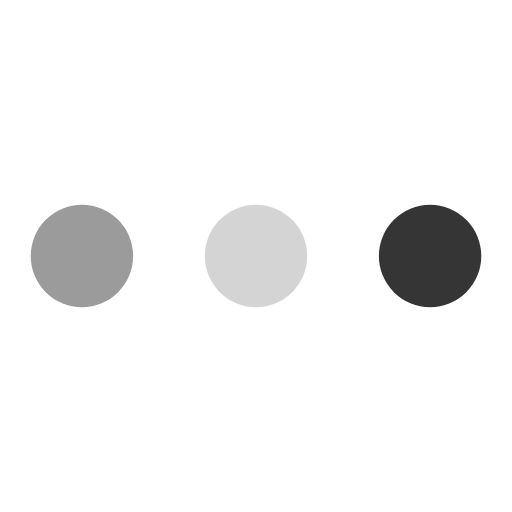
t = 0.00 s
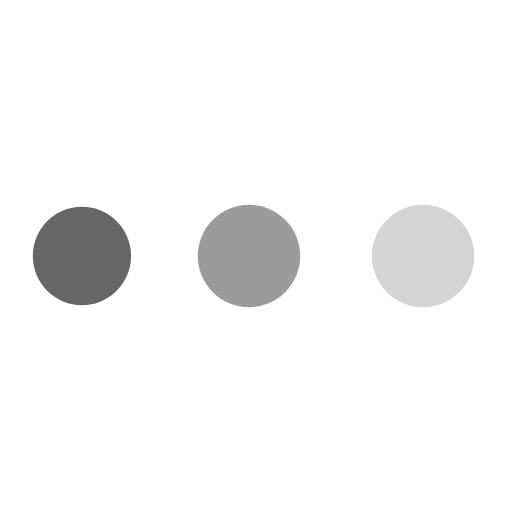
t = 0.35 s
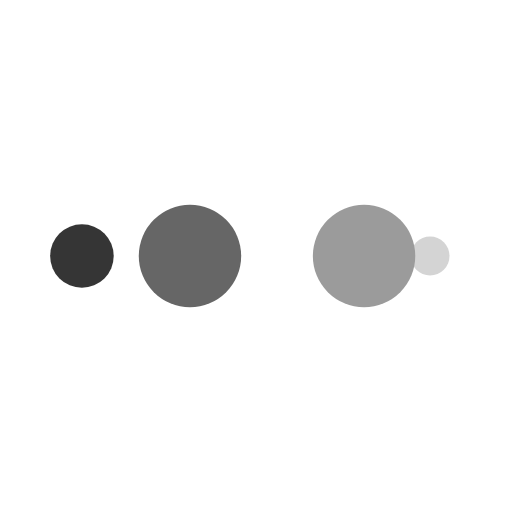
t = 0.58 s
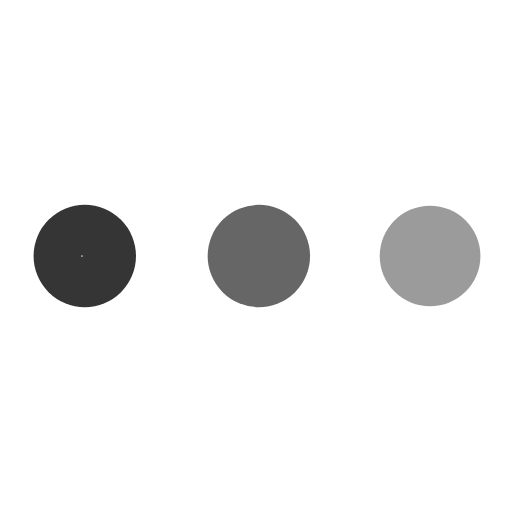
t = 0.93 s
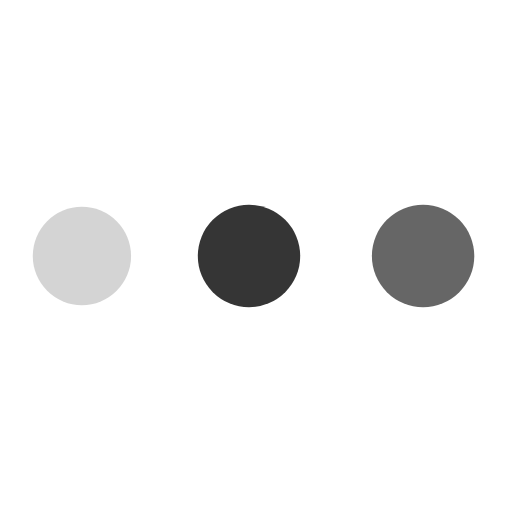
t = 1.27 s
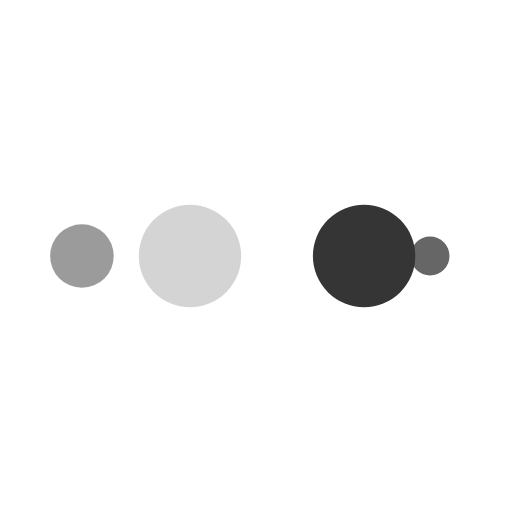
t = 1.51 s

The animated SVG that drew these frames (rendered in a browser with its animation timeline set to each time). Animation: 10 SMIL elements (animate=10); one cycle of 1.85 s, repeats indefinitely.

<?xml version="1.0" encoding="utf-8"?>
<svg xmlns="http://www.w3.org/2000/svg" xmlns:xlink="http://www.w3.org/1999/xlink" style="margin: auto; background: none; display: block; shape-rendering: auto;" width="200px" height="200px" viewBox="0 0 100 100" preserveAspectRatio="xMidYMid">
<circle cx="84" cy="50" r="10" fill="#353535">
    <animate attributeName="r" repeatCount="indefinite" dur="0.4629629629629629s" calcMode="spline" keyTimes="0;1" values="10;0" keySplines="0 0.5 0.5 1" begin="0s"></animate>
    <animate attributeName="fill" repeatCount="indefinite" dur="1.8518518518518516s" calcMode="discrete" keyTimes="0;0.25;0.5;0.75;1" values="#353535;#d4d4d4;#9b9b9b;#666666;#353535" begin="0s"></animate>
</circle><circle cx="16" cy="50" r="10" fill="#353535">
  <animate attributeName="r" repeatCount="indefinite" dur="1.8518518518518516s" calcMode="spline" keyTimes="0;0.25;0.5;0.75;1" values="0;0;10;10;10" keySplines="0 0.5 0.5 1;0 0.5 0.5 1;0 0.5 0.5 1;0 0.5 0.5 1" begin="0s"></animate>
  <animate attributeName="cx" repeatCount="indefinite" dur="1.8518518518518516s" calcMode="spline" keyTimes="0;0.25;0.5;0.75;1" values="16;16;16;50;84" keySplines="0 0.5 0.5 1;0 0.5 0.5 1;0 0.5 0.5 1;0 0.5 0.5 1" begin="0s"></animate>
</circle><circle cx="50" cy="50" r="10" fill="#666666">
  <animate attributeName="r" repeatCount="indefinite" dur="1.8518518518518516s" calcMode="spline" keyTimes="0;0.25;0.5;0.75;1" values="0;0;10;10;10" keySplines="0 0.5 0.5 1;0 0.5 0.5 1;0 0.5 0.5 1;0 0.5 0.5 1" begin="-0.4629629629629629s"></animate>
  <animate attributeName="cx" repeatCount="indefinite" dur="1.8518518518518516s" calcMode="spline" keyTimes="0;0.25;0.5;0.75;1" values="16;16;16;50;84" keySplines="0 0.5 0.5 1;0 0.5 0.5 1;0 0.5 0.5 1;0 0.5 0.5 1" begin="-0.4629629629629629s"></animate>
</circle><circle cx="84" cy="50" r="10" fill="#9b9b9b">
  <animate attributeName="r" repeatCount="indefinite" dur="1.8518518518518516s" calcMode="spline" keyTimes="0;0.25;0.5;0.75;1" values="0;0;10;10;10" keySplines="0 0.5 0.5 1;0 0.5 0.5 1;0 0.5 0.5 1;0 0.5 0.5 1" begin="-0.9259259259259258s"></animate>
  <animate attributeName="cx" repeatCount="indefinite" dur="1.8518518518518516s" calcMode="spline" keyTimes="0;0.25;0.5;0.75;1" values="16;16;16;50;84" keySplines="0 0.5 0.5 1;0 0.5 0.5 1;0 0.5 0.5 1;0 0.5 0.5 1" begin="-0.9259259259259258s"></animate>
</circle><circle cx="16" cy="50" r="10" fill="#d4d4d4">
  <animate attributeName="r" repeatCount="indefinite" dur="1.8518518518518516s" calcMode="spline" keyTimes="0;0.25;0.5;0.75;1" values="0;0;10;10;10" keySplines="0 0.5 0.5 1;0 0.5 0.5 1;0 0.5 0.5 1;0 0.5 0.5 1" begin="-1.3888888888888888s"></animate>
  <animate attributeName="cx" repeatCount="indefinite" dur="1.8518518518518516s" calcMode="spline" keyTimes="0;0.25;0.5;0.75;1" values="16;16;16;50;84" keySplines="0 0.5 0.5 1;0 0.5 0.5 1;0 0.5 0.5 1;0 0.5 0.5 1" begin="-1.3888888888888888s"></animate>
</circle>
<!-- [ldio] generated by https://loading.io/ --></svg>
